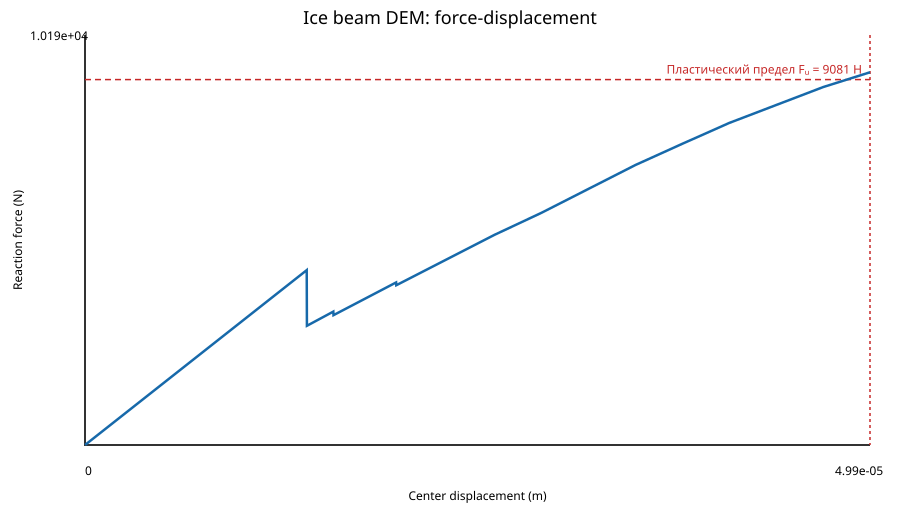

Data behind this chart, as committed beside it:
step, displacement_m, force_N, collapse_limit_N, collapse_criterion_met, broken_bonds, crushed_bonds, active_contacts
1, 3.647292250233427e-09, 1.125, 9081, False, 0, 0, 0
2, 7.294584500466854e-09, 2.249, 9081, False, 0, 0, 0
3, 1.094187675070028e-08, 3.374, 9081, False, 0, 0, 0
4, 1.4589169000933708e-08, 4.498, 9081, False, 0, 0, 0
5, 1.8236461251167136e-08, 5.623, 9081, False, 0, 0, 0
6, 2.188375350140056e-08, 6.747, 9081, False, 0, 0, 0
7, 2.5531045751633985e-08, 7.872, 9081, False, 0, 0, 0
8, 2.9178338001867417e-08, 8.996, 9081, False, 0, 0, 0
9, 3.282563025210085e-08, 10.12, 9081, False, 0, 0, 0
10, 3.647292250233427e-08, 11.25, 9081, False, 0, 0, 0
11, 4.01202147525677e-08, 12.37, 9081, False, 0, 0, 0
12, 4.376750700280112e-08, 13.49, 9081, False, 0, 0, 0
13, 4.741479925303455e-08, 14.62, 9081, False, 0, 0, 0
14, 5.106209150326797e-08, 15.74, 9081, False, 0, 0, 0
15, 5.47093837535014e-08, 16.87, 9081, False, 0, 0, 0
16, 5.835667600373483e-08, 17.99, 9081, False, 0, 0, 0
17, 6.200396825396826e-08, 19.12, 9081, False, 0, 0, 0
18, 6.56512605042017e-08, 20.24, 9081, False, 0, 0, 0
19, 6.929855275443511e-08, 21.37, 9081, False, 0, 0, 0
20, 7.294584500466854e-08, 22.49, 9081, False, 0, 0, 0
21, 7.659313725490196e-08, 23.62, 9081, False, 0, 0, 0
22, 8.02404295051354e-08, 24.74, 9081, False, 0, 0, 0
23, 8.388772175536883e-08, 25.86, 9081, False, 0, 0, 0
24, 8.753501400560224e-08, 26.99, 9081, False, 0, 0, 0
25, 9.118230625583567e-08, 28.11, 9081, False, 0, 0, 0
26, 9.48295985060691e-08, 29.24, 9081, False, 0, 0, 0
27, 9.847689075630252e-08, 30.36, 9081, False, 0, 0, 0
28, 1.0212418300653594e-07, 31.49, 9081, False, 0, 0, 0
29, 1.0577147525676939e-07, 32.61, 9081, False, 0, 0, 0
30, 1.094187675070028e-07, 33.74, 9081, False, 0, 0, 0
31, 1.1306605975723625e-07, 34.86, 9081, False, 0, 0, 0
32, 1.1671335200746967e-07, 35.99, 9081, False, 0, 0, 0
33, 1.2036064425770308e-07, 37.11, 9081, False, 0, 0, 0
34, 1.2400793650793653e-07, 38.23, 9081, False, 0, 0, 0
35, 1.2765522875816995e-07, 39.36, 9081, False, 0, 0, 0
36, 1.313025210084034e-07, 40.48, 9081, False, 0, 0, 0
37, 1.349498132586368e-07, 41.61, 9081, False, 0, 0, 0
38, 1.3859710550887023e-07, 42.73, 9081, False, 0, 0, 0
39, 1.4224439775910367e-07, 43.86, 9081, False, 0, 0, 0
40, 1.458916900093371e-07, 44.98, 9081, False, 0, 0, 0
41, 1.495389822595705e-07, 46.11, 9081, False, 0, 0, 0
42, 1.5318627450980393e-07, 47.23, 9081, False, 0, 0, 0
43, 1.5683356676003737e-07, 48.36, 9081, False, 0, 0, 0
44, 1.604808590102708e-07, 49.48, 9081, False, 0, 0, 0
45, 1.641281512605042e-07, 50.6, 9081, False, 0, 0, 0
46, 1.6777544351073765e-07, 51.73, 9081, False, 0, 0, 0
47, 1.7142273576097107e-07, 52.85, 9081, False, 0, 0, 0
48, 1.7507002801120449e-07, 53.98, 9081, False, 0, 0, 0
49, 1.7871732026143793e-07, 55.1, 9081, False, 0, 0, 0
50, 1.8236461251167135e-07, 56.23, 9081, False, 0, 0, 0
51, 1.8601190476190477e-07, 57.35, 9081, False, 0, 0, 0
52, 1.896591970121382e-07, 58.48, 9081, False, 0, 0, 0
53, 1.9330648926237163e-07, 59.6, 9081, False, 0, 0, 0
54, 1.9695378151260505e-07, 60.73, 9081, False, 0, 0, 0
55, 2.006010737628385e-07, 61.85, 9081, False, 0, 0, 0
56, 2.0424836601307188e-07, 62.97, 9081, False, 0, 0, 0
57, 2.0789565826330533e-07, 64.1, 9081, False, 0, 0, 0
58, 2.1154295051353877e-07, 65.22, 9081, False, 0, 0, 0
59, 2.1519024276377222e-07, 66.35, 9081, False, 0, 0, 0
60, 2.188375350140056e-07, 67.47, 9081, False, 0, 0, 0
... 3,280 more rows
